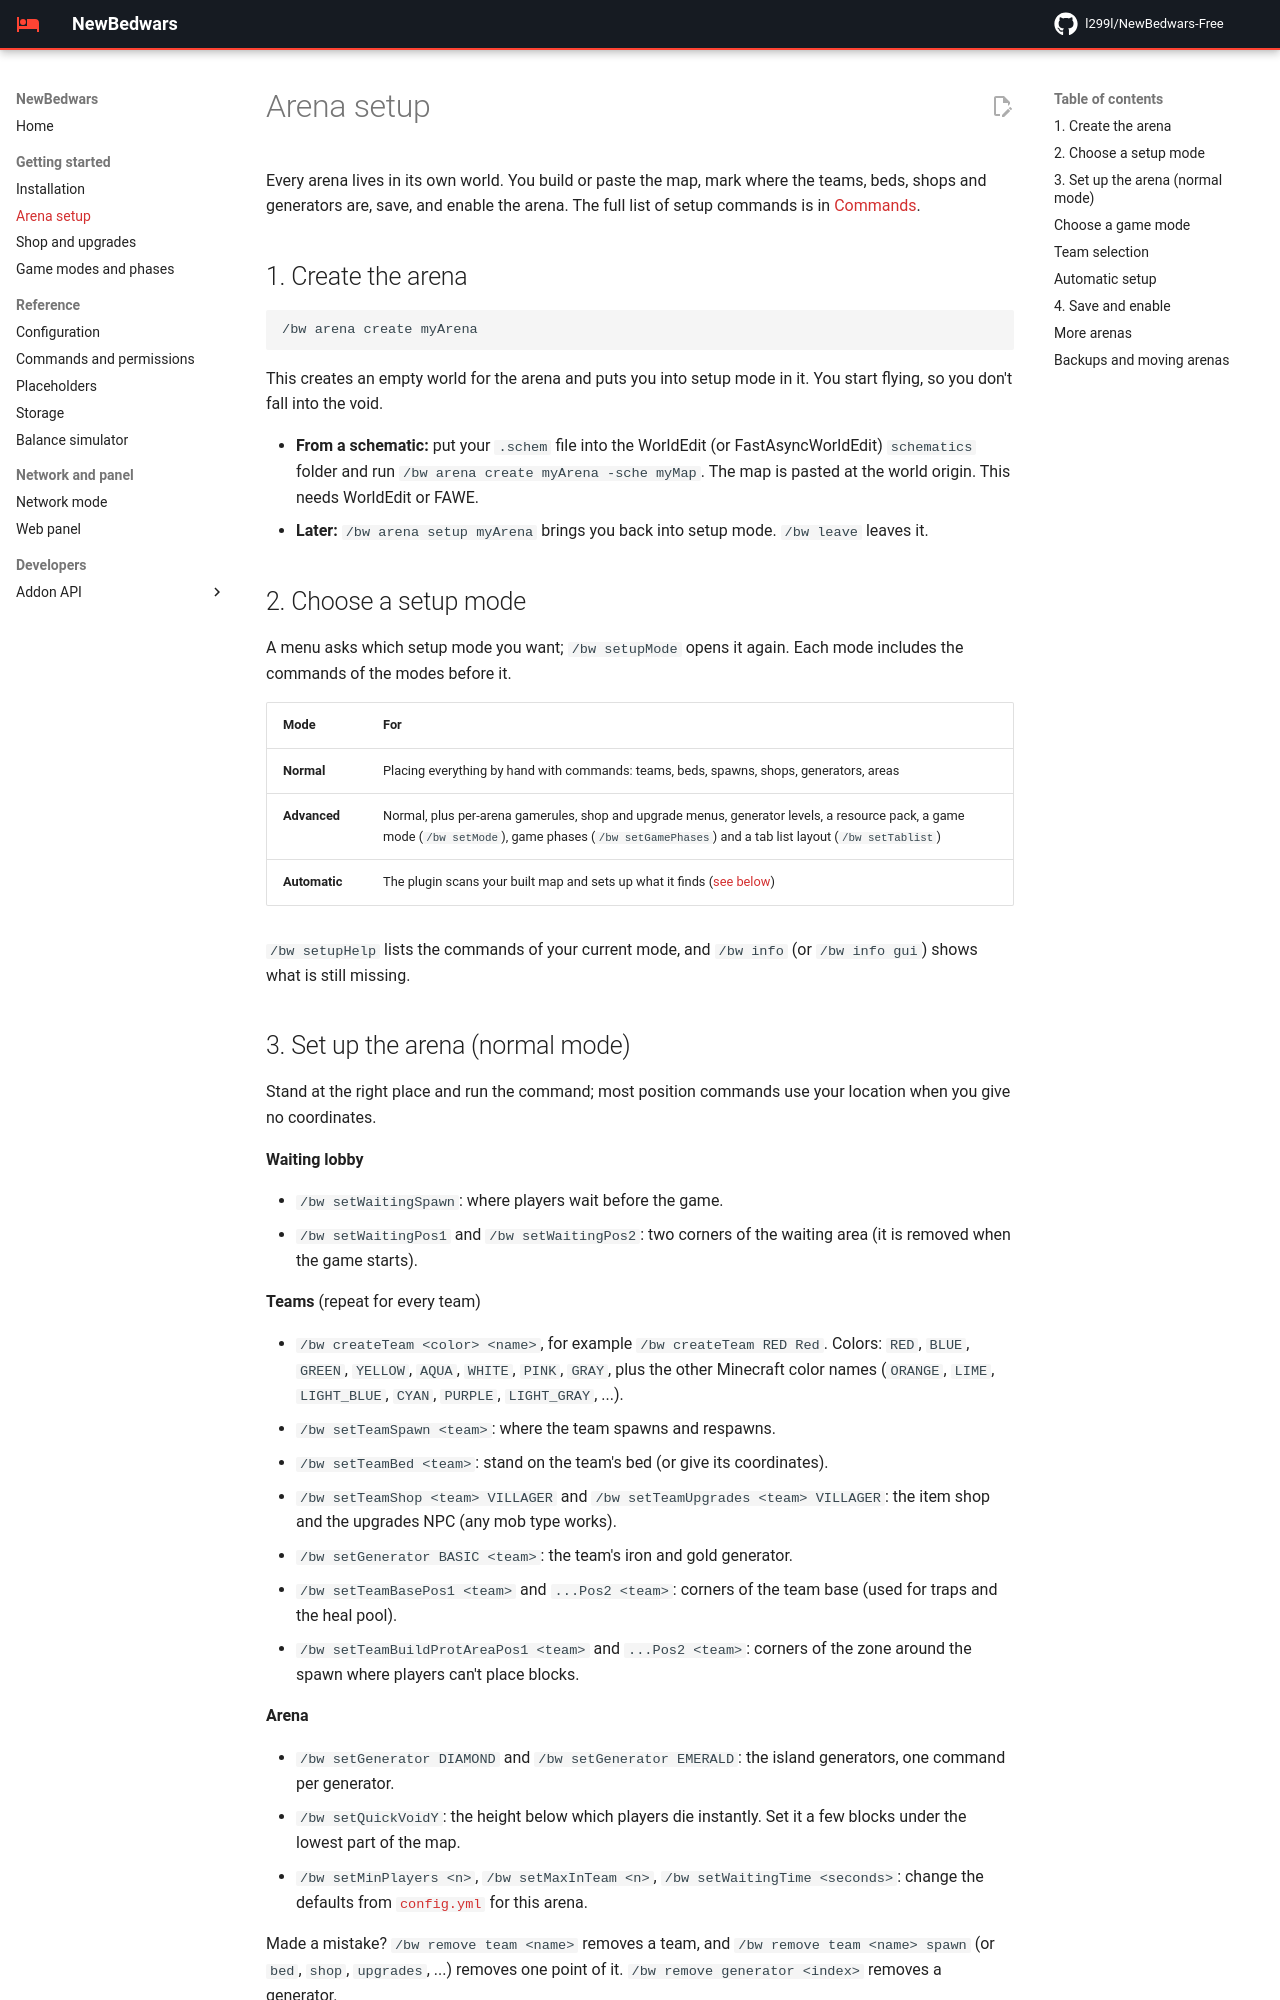

repository: l299l/NewBedwars-Free · page: arena-setup/index.html · generator: mkdocs

# Arena setup

Every arena lives in its own world. You build or paste the map, mark where the teams, beds, shops and generators are, save, and enable the arena. The full list of setup commands is in [Commands](commands.md#setup-commands).

## 1. Create the arena

```
/bw arena create myArena
```

This creates an empty world for the arena and puts you into setup mode in it. You start flying, so you don't fall into the void.

- **From a schematic:** put your `.schem` file into the WorldEdit (or FastAsyncWorldEdit) `schematics` folder and run `/bw arena create myArena -sche myMap`. The map is pasted at the world origin. This needs WorldEdit or FAWE.
- **Later:** `/bw arena setup myArena` brings you back into setup mode. `/bw leave` leaves it.

## 2. Choose a setup mode

A menu asks which setup mode you want; `/bw setupMode` opens it again. Each mode includes the commands of the modes before it.

| Mode | For |
|---|---|
| **Normal** | Placing everything by hand with commands: teams, beds, spawns, shops, generators, areas |
| **Advanced** | Normal, plus per-arena gamerules, shop and upgrade menus, generator levels, a resource pack, a game mode (`/bw setMode`), game phases (`/bw setGamePhases`) and a tab list layout (`/bw setTablist`) |
| **Automatic** | The plugin scans your built map and sets up what it finds ([see below](#automatic-setup)) |

`/bw setupHelp` lists the commands of your current mode, and `/bw info` (or `/bw info gui`) shows what is still missing.

## 3. Set up the arena (normal mode)

Stand at the right place and run the command; most position commands use your location when you give no coordinates.

**Waiting lobby**

- `/bw setWaitingSpawn`: where players wait before the game.
- `/bw setWaitingPos1` and `/bw setWaitingPos2`: two corners of the waiting area (it is removed when the game starts).

**Teams** (repeat for every team)

- `/bw createTeam <color> <name>`, for example `/bw createTeam RED Red`. Colors: `RED`, `BLUE`, `GREEN`, `YELLOW`, `AQUA`, `WHITE`, `PINK`, `GRAY`, plus the other Minecraft color names (`ORANGE`, `LIME`, `LIGHT_BLUE`, `CYAN`, `PURPLE`, `LIGHT_GRAY`, ...).
- `/bw setTeamSpawn <team>`: where the team spawns and respawns.
- `/bw setTeamBed <team>`: stand on the team's bed (or give its coordinates).
- `/bw setTeamShop <team> VILLAGER` and `/bw setTeamUpgrades <team> VILLAGER`: the item shop and the upgrades NPC (any mob type works).
- `/bw setGenerator BASIC <team>`: the team's iron and gold generator.
- `/bw setTeamBasePos1 <team>` and `...Pos2 <team>`: corners of the team base (used for traps and the heal pool).
- `/bw setTeamBuildProtAreaPos1 <team>` and `...Pos2 <team>`: corners of the zone around the spawn where players can't place blocks.

**Arena**

- `/bw setGenerator DIAMOND` and `/bw setGenerator EMERALD`: the island generators, one command per generator.
- `/bw setQuickVoidY`: the height below which players die instantly. Set it a few blocks under the lowest part of the map.
- `/bw setMinPlayers <n>`, `/bw setMaxInTeam <n>`, `/bw setWaitingTime <seconds>`: change the defaults from [`config.yml`](configuration.md#arena-defaults) for this arena.

Made a mistake? `/bw remove team <name>` removes a team, and `/bw remove team <name> spawn` (or `bed`, `shop`, `upgrades`, ...) removes one point of it. `/bw remove generator <index>` removes a generator.
